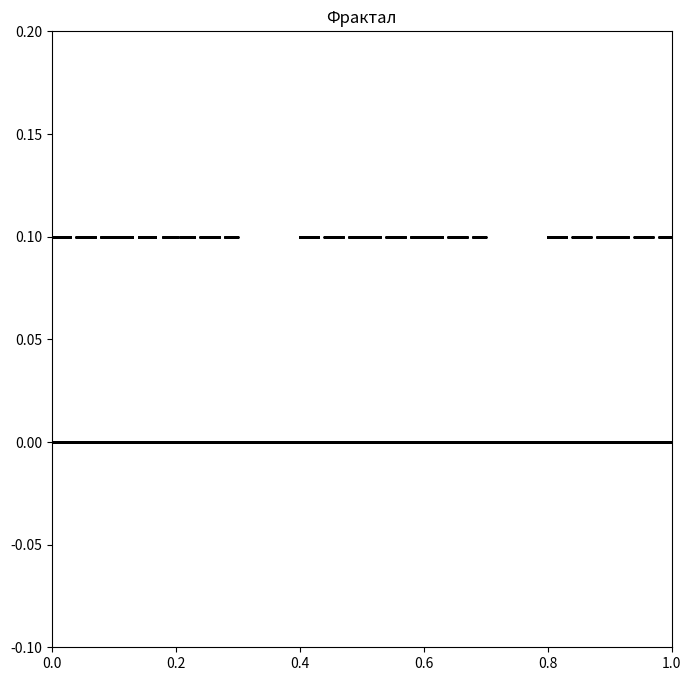

Write the Python code that produced this figure.
import matplotlib.pyplot as plt
import numpy as np

def is_point_in_fractal(x):
    x_str = str(x).split('.')[1]  # Десяткова частина
    if '3' in x_str or '7' in x_str:
        return False
    return True

def box_counting(N):

    boxes = np.linspace(0, 1, N+1)  # Розбиття відрізка на N ящиків
    count = 0
    for i in range(N):
        box_min, box_max = boxes[i], boxes[i+1]
        for x in np.linspace(box_min, box_max, 1000):  # Перевірка 1000 точок в ящику
            if is_point_in_fractal(x):
                count += 1
                break  # Якщо знайдено точку фрактала, переходимо до наступного ящика
    return count

# Побудова фрактала
fig, ax = plt.subplots(figsize=(8, 8))
x = np.linspace(0, 1, 10000)
y = np.zeros_like(x)
for i in range(len(x)):
    if is_point_in_fractal(x[i]):
        y[i] = 0.1  # Візуалізація точок фрактала

ax.scatter(x, y, s=1, c='k')
ax.set_xlim(0, 1)
ax.set_ylim(-0.1, 0.2)
ax.set_title('Фрактал')
plt.show()

# Обчислення фрактальної розмірності
N_values = [10**i for i in range(1, 5)]  # Різні значення N
log_N = np.log(N_values)
log_count = [np.log(box_counting(N)) for N in N_values]

# Знаходження нахилу прямої за методом найменших квадратів
coeffs = np.polyfit(log_N, log_count, 1)
fractal_dim = -coeffs[0]

print(f'Фрактальна розмірність: {fractal_dim:.2f}')